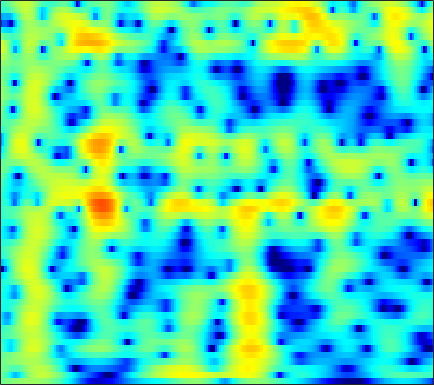

Source data for this figure (header and first rows):
-1.0383, -0.80307, -0.52706, -0.28245, -0.11629, 0.087168, 0.27945, 0.41682, 0.59201, 0.75771, 0.90853, 1.0095, 1.1246, 1.2117, 1.254, 1.2771, 1.2508, 1.1956, 1.074, 0.88994, 0.64173, 0.41086, 0.042749, -0.3949
-1.001, -1.59, -2.616, -3.96, -5.191, -7.048, -8.619, -8.859, -7.529, -5.384, -3.337, -2.021, -0.5652, 0.5891, 1.281, 2.001, 2.518, 2.785, 2.993, 3.044, 2.949, 2.787, 2.458, 2.004
-0.4719, -0.651, -0.9966, -1.438, -1.793, -2.218, -2.467, -2.457, -2.136, -1.515, -0.723, -0.09958, 0.6894, 1.373, 1.797, 2.233, 2.512, 2.622, 2.633, 2.492, 2.199, 1.881, 1.324, 0.6146
-0.9841, -0.7098, -0.4102, -0.1635, 0.002638, 0.2155, 0.4303, 0.6006, 0.8422, 1.095, 1.346, 1.524, 1.73, 1.878, 1.94, 1.945, 1.848, 1.704, 1.413, 1, 0.4688, -0.003265, -0.725, -1.542
-1.14, -0.998, -0.8226, -0.6272, -0.4399, -0.1249, 0.2665, 0.5997, 1.072, 1.541, 1.972, 2.252, 2.546, 2.726, 2.775, 2.714, 2.498, 2.224, 1.701, 0.9838, 0.06282, -0.7636, -2.056, -3.564
-2.607, -3.474, -4.945, -6.594, -7.489, -7.212, -5.325, -3.612, -1.512, 0.2218, 1.59, 2.402, 3.228, 3.782, 4.034, 4.16, 4.053, 3.82, 3.302, 2.541, 1.524, 0.5801, -0.9578, -2.85
-3.23, -3.941, -5.117, -6.357, -7.001, -6.831, -5.402, -3.956, -2.051, -0.3935, 0.959, 1.776, 2.621, 3.206, 3.485, 3.659, 3.616, 3.449, 3.056, 2.482, 1.738, 1.082, 0.1009, -0.9635
-2.674, -2.586, -2.45, -2.242, -2.012, -1.582, -1.009, -0.5053, 0.2188, 0.9472, 1.622, 2.064, 2.541, 2.865, 3.001, 3.03, 2.883, 2.658, 2.21, 1.601, 0.847, 0.196, -0.766, -1.823
-3.502, -3.341, -3.055, -2.631, -2.204, -1.501, -0.6903, -0.04795, 0.8035, 1.598, 2.289, 2.721, 3.16, 3.425, 3.501, 3.427, 3.149, 2.803, 2.156, 1.296, 0.2336, -0.6908, -2.063, -3.574
-6.562, -7.616, -8.978, -9.199, -8.088, -5.687, -3.253, -1.653, 0.1519, 1.606, 2.742, 3.405, 4.052, 4.438, 4.56, 4.492, 4.162, 3.731, 2.899, 1.748, 0.2444, -1.152, -3.427, -6.305
-7.071, -8.36, -10.23, -10.91, -9.697, -6.903, -4.168, -2.416, -0.4746, 1.082, 2.308, 3.035, 3.767, 4.238, 4.423, 4.448, 4.216, 3.868, 3.163, 2.168, 0.8567, -0.3462, -2.238, -4.445
-4.973, -5.008, -4.942, -4.665, -4.289, -3.564, -2.649, -1.89, -0.8433, 0.1699, 1.099, 1.718, 2.409, 2.928, 3.195, 3.378, 3.353, 3.201, 2.823, 2.252, 1.505, 0.8448, -0.1325, -1.153
-4.894, -4.838, -4.796, -4.747, -4.664, -4.41, -3.933, -3.41, -2.506, -1.451, -0.3595, 0.4235, 1.358, 2.124, 2.572, 2.994, 3.207, 3.233, 3.097, 2.783, 2.312, 1.864, 1.153, 0.3672
-5.057, -5.223, -5.778, -6.784, -7.875, -9.7, -11.04, -10.44, -7.711, -4.704, -2.19, -0.6577, 0.9748, 2.208, 2.903, 3.553, 3.923, 4.032, 3.968, 3.687, 3.21, 2.74, 1.956, 1.004
-4.662, -4.716, -5.139, -5.998, -6.962, -8.601, -9.806, -9.294, -6.733, -3.811, -1.339, 0.1616, 1.744, 2.908, 3.537, 4.083, 4.331, 4.335, 4.121, 3.67, 2.998, 2.371, 1.372, 0.1449
-4.799, -4.503, -4.127, -3.749, -3.442, -2.955, -2.316, -1.7, -0.7234, 0.3547, 1.417, 2.141, 2.946, 3.519, 3.783, 3.905, 3.76, 3.476, 2.881, 2.057, 1.029, 0.1439, -1.113, -2.415
-7.303, -6.845, -5.773, -4.39, -3.288, -1.845, -0.516, 0.3987, 1.499, 2.445, 3.219, 3.674, 4.092, 4.271, 4.232, 3.937, 3.337, 2.678, 1.494, -0.04092, -1.931, -3.579, -5.879, -7.817
-22.26, -21.97, -12.56, -7.537, -4.934, -2.292, -0.2632, 0.9646, 2.288, 3.307, 4.051, 4.433, 4.712, 4.719, 4.538, 4.03, 3.189, 2.317, 0.7846, -1.245, -3.9, -6.522, -11.37, -18.73
-8.532, -8.086, -6.658, -4.757, -3.294, -1.491, 0.0706, 1.078, 2.199, 3.078, 3.719, 4.044, 4.267, 4.245, 4.063, 3.587, 2.838, 2.093, 0.8479, -0.6887, -2.443, -3.873, -5.819, -7.471
-4.399, -3.923, -3.157, -2.264, -1.536, -0.541, 0.4237, 1.098, 1.908, 2.592, 3.127, 3.421, 3.657, 3.699, 3.597, 3.278, 2.742, 2.196, 1.284, 0.156, -1.156, -2.237, -3.855, -5.654
-3.781, -3.33, -2.723, -2.082, -1.577, -0.8812, -0.1482, 0.4068, 1.135, 1.813, 2.411, 2.783, 3.159, 3.37, 3.413, 3.31, 3.01, 2.655, 2.008, 1.168, 0.1032, -0.8116, -2.227, -3.911
-4.745, -4.466, -4.17, -3.89, -3.638, -3.17, -2.494, -1.848, -0.8588, 0.1704, 1.142, 1.789, 2.506, 3.037, 3.302, 3.473, 3.44, 3.283, 2.898, 2.331, 1.56, 0.8705, -0.1594, -1.351
-6.052, -6.249, -6.88, -7.955, -8.924, -9.793, -9.036, -7.389, -4.83, -2.507, -0.6018, 0.5669, 1.812, 2.738, 3.242, 3.68, 3.877, 3.875, 3.688, 3.303, 2.759, 2.217, 1.395, 0.4549
-6.09, -6.491, -7.58, -9.487, -11.66, -15.27, -14.42, -10.69, -6.502, -3.456, -1.182, 0.1571, 1.558, 2.595, 3.169, 3.702, 3.979, 4.033, 3.917, 3.587, 3.079, 2.584, 1.74, 0.7967
-4.749, -4.774, -4.951, -5.141, -5.267, -5.145, -4.575, -3.84, -2.621, -1.295, -0.02329, 0.8303, 1.806, 2.581, 3.024, 3.443, 3.654, 3.685, 3.558, 3.208, 2.616, 2.06, 1.052, -0.1683
-3.822, -3.541, -3.176, -2.869, -2.636, -2.281, -1.792, -1.347, -0.6503, 0.1142, 0.8822, 1.416, 2.037, 2.522, 2.8, 3.046, 3.182, 3.21, 3.122, 2.904, 2.409, 1.853, 0.8131, -0.8409
-4.125, -3.356, -2.764, -2.611, -2.592, -2.622, -2.478, -2.145, -1.384, -0.4569, 0.4091, 0.9434, 1.419, 1.622, 1.62, 1.502, 1.422, 1.48, 1.767, 2.184, 2.571, 2.599, 2.363, 1.616
-4.078, -3.706, -3.993, -5.102, -6.644, -9.738, -13.15, -12.23, -8.122, -4.96, -2.942, -2.036, -1.536, -1.847, -2.706, -4.82, -8.144, -9.455, -6.067, -2.22, 0.4434, 1.867, 3.022, 3.732
-3.628, -4.053, -5.018, -6.392, -7.825, -9.856, -11.34, -11.14, -9.308, -7.288, -5.746, -4.952, -4.418, -4.492, -4.967, -6.103, -7.354, -7.472, -5.8, -3.095, -0.8266, 0.5977, 2.05, 3.1
-3.092, -3.718, -4.585, -5.53, -6.23, -7.036, -7.556, -7.671, -7.478, -6.937, -6.214, -5.636, -4.933, -4.343, -3.95, -3.494, -2.96, -2.487, -1.635, -0.7048, 0.3572, 1.055, 1.963, 2.664
-2.391, -3.038, -4.038, -5.184, -6.096, -7.416, -8.589, -9.2, -9.383, -8.712, -7.454, -6.395, -5.008, -3.758, -2.937, -1.964, -1.118, -0.5344, 0.1845, 0.8565, 1.449, 1.879, 2.336, 2.756
-1.298, -1.937, -3.044, -4.481, -5.863, -8.35, -12.2, -17.19, -25.61, -14.56, -9.293, -6.755, -4.297, -2.49, -1.441, -0.315, 0.5431, 1.071, 1.607, 2.035, 2.309, 2.476, 2.606, 2.695
-0.4418, -0.8229, -1.423, -2.226, -2.964, -4.166, -5.474, -6.245, -6.499, -5.519, -3.868, -2.614, -1.121, 0.0841, 0.8013, 1.533, 2.047, 2.296, 2.468, 2.454, 2.323, 2.123, 1.809, 1.396
-1.587, -1.324, -0.9137, -0.5923, -0.429, -0.2683, -0.1365, -0.006872, 0.2594, 0.6547, 1.122, 1.491, 1.937, 2.271, 2.446, 2.533, 2.478, 2.316, 1.999, 1.455, 0.7944, 0.08653, -0.9655, -2.295
-5.785, -3.972, -2.062, -0.5445, 0.377, 1.378, 2.155, 2.601, 3.07, 3.372, 3.513, 3.517, 3.358, 3.032, 2.678, 2.103, 1.429, 0.9134, 0.172, -0.6088, -1.651, -2.647, -4.556, -7.234
-7.756, -5.49, -2.95, -0.7733, 0.6049, 2.125, 3.283, 3.933, 4.505, 4.754, 4.686, 4.401, 3.703, 2.617, 1.526, -0.2154, -2.062, -3.149, -3.878, -3.789, -3.832, -4.013, -4.993, -6.595
-10.72, -7.876, -4.409, -1.518, 0.2147, 2.066, 3.434, 4.187, 4.829, 5.083, 4.928, 4.521, 3.545, 1.947, 0.2336, -3.146, -8.931, -18.32, -14.45, -7.723, -4.761, -3.747, -3.125, -3.147
-10.68, -7.947, -4.738, -2.208, -0.6575, 0.957, 2.195, 2.888, 3.533, 3.857, 3.852, 3.638, 3.048, 2.108, 1.188, -0.246, -1.67, -2.461, -2.879, -2.555, -2.084, -1.794, -1.565, -1.601
-3.964, -3.513, -2.649, -1.683, -0.965, -0.05925, 0.7493, 1.276, 1.865, 2.295, 2.558, 2.633, 2.568, 2.333, 2.057, 1.611, 1.145, 0.8045, 0.4423, 0.1457, -0.1526, -0.3472, -0.7229, -1.181
-1.861, -1.935, -1.944, -1.879, -1.764, -1.452, -0.9671, -0.5011, 0.2077, 0.9185, 1.561, 1.954, 2.34, 2.565, 2.629, 2.589, 2.424, 2.224, 1.903, 1.471, 0.9651, 0.5511, -0.1378, -0.9222
-1.076, -1.675, -2.675, -3.844, -4.715, -5.423, -5.06, -4.09, -2.391, -0.7259, 0.6773, 1.533, 2.412, 3.01, 3.296, 3.475, 3.439, 3.292, 2.936, 2.403, 1.757, 1.163, 0.2897, -0.6857
-0.3881, -1.376, -3.25, -6.105, -9.444, -19.14, -17.01, -9.7, -4.779, -1.72, 0.3961, 1.581, 2.75, 3.537, 3.907, 4.138, 4.092, 3.889, 3.386, 2.676, 1.748, 0.9146, -0.2627, -1.512
0.5108, -0.2071, -1.33, -2.621, -3.528, -4.29, -4.095, -3.315, -1.839, -0.2754, 1.13, 2.028, 2.989, 3.665, 3.972, 4.12, 3.96, 3.625, 2.897, 1.839, 0.3957, -0.9087, -2.95, -5.223
0.9343, 0.5235, -0.1279, -0.7721, -1.183, -1.507, -1.465, -1.173, -0.4837, 0.4297, 1.418, 2.122, 2.932, 3.525, 3.802, 3.915, 3.705, 3.318, 2.477, 1.186, -0.6289, -2.375, -5.536, -10.18
0.8253, 0.3872, -0.4691, -1.541, -2.431, -3.498, -3.991, -3.722, -2.582, -1.032, 0.5167, 1.54, 2.653, 3.456, 3.857, 4.106, 4.03, 3.757, 3.093, 2.056, 0.6602, -0.6278, -2.699, -4.998
0.3139, -0.2594, -1.457, -3.38, -5.532, -10.22, -22.42, -17.38, -8.143, -3.756, -0.9711, 0.5436, 2.038, 3.079, 3.603, 4.012, 4.119, 4.015, 3.638, 3.023, 2.198, 1.427, 0.2891, -0.934
-0.2321, -0.5922, -1.372, -2.485, -3.473, -4.805, -5.549, -5.316, -4.048, -2.367, -0.7832, 0.2355, 1.341, 2.158, 2.594, 2.966, 3.115, 3.094, 2.909, 2.578, 2.094, 1.645, 0.9884, 0.2413
-0.1319, -0.2389, -0.5562, -0.9593, -1.259, -1.577, -1.695, -1.608, -1.268, -0.736, -0.1184, 0.3404, 0.8863, 1.306, 1.534, 1.707, 1.741, 1.689, 1.548, 1.327, 1.052, 0.8476, 0.5257, 0.1618
0.7635, 0.6544, 0.3665, 0.001787, -0.276, -0.5815, -0.7484, -0.7452, -0.5836, -0.2817, 0.09322, 0.3731, 0.6723, 0.8395, 0.8688, 0.7558, 0.5039, 0.2653, -0.0516, -0.3347, -0.4719, -0.4517, -0.3869, -0.2921
2.464, 2.071, 1.384, 0.4953, -0.2533, -1.181, -1.799, -1.904, -1.543, -0.8053, 0.01067, 0.5149, 0.9628, 1.096, 0.944, 0.3969, -0.5392, -1.435, -2.752, -3.709, -3.646, -3.066, -2.002, -0.9839
4.369, 3.636, 2.304, 0.4621, -1.409, -4.904, -9.732, -10.97, -6.388, -2.565, -0.1121, 1.098, 2.07, 2.381, 2.187, 1.337, -0.355, -2.397, -7.118, -19.22, -13.4, -7.21, -3.235, -1.166
3.748, 2.99, 1.713, 0.1108, -1.317, -3.489, -5.385, -5.611, -3.895, -1.512, 0.4367, 1.557, 2.555, 3.003, 3.018, 2.595, 1.704, 0.7578, -0.6431, -1.688, -1.826, -1.426, -0.8315, -0.6004
-0.05869, -0.7166, -1.504, -2.219, -2.623, -2.936, -2.845, -2.5, -1.677, -0.615, 0.4659, 1.179, 1.915, 2.387, 2.558, 2.544, 2.31, 2.024, 1.637, 1.294, 1.01, 0.7901, 0.5027, 0.01767
-6.221, -6.733, -7.289, -7.656, -7.731, -7.249, -6.036, -4.833, -3.172, -1.667, -0.3746, 0.4003, 1.17, 1.652, 1.826, 1.872, 1.746, 1.603, 1.375, 1.164, 1.014, 0.9576, 0.9357, 0.9149
-15.43, -13.53, -13.29, -15.53, -19.89, -20.53, -12.02, -8.079, -4.568, -2.132, -0.4399, 0.4457, 1.21, 1.528, 1.507, 1.192, 0.6252, 0.1285, -0.5188, -0.8931, -0.782, -0.3973, 0.2564, 0.9738
-10.19, -9.62, -9.259, -9.406, -9.401, -8.368, -6.071, -4.114, -1.783, 0.03619, 1.33, 1.953, 2.35, 2.245, 1.83, 0.749, -1.022, -2.937, -6.324, -9.151, -7.401, -4.899, -2.094, -0.07748
-3.828, -3.873, -3.646, -3.193, -2.688, -1.835, -0.7986, 0.03606, 1.116, 2.032, 2.676, 2.959, 2.995, 2.622, 2.033, 0.7869, -1.091, -3.004, -6.118, -8.496, -7.479, -5.51, -3.206, -1.477
-3.097, -2.861, -2.316, -1.583, -0.9784, -0.1209, 0.7439, 1.357, 2.095, 2.687, 3.073, 3.211, 3.165, 2.832, 2.388, 1.564, 0.5107, -0.3758, -1.532, -2.482, -3.08, -3.302, -3.419, -3.35
